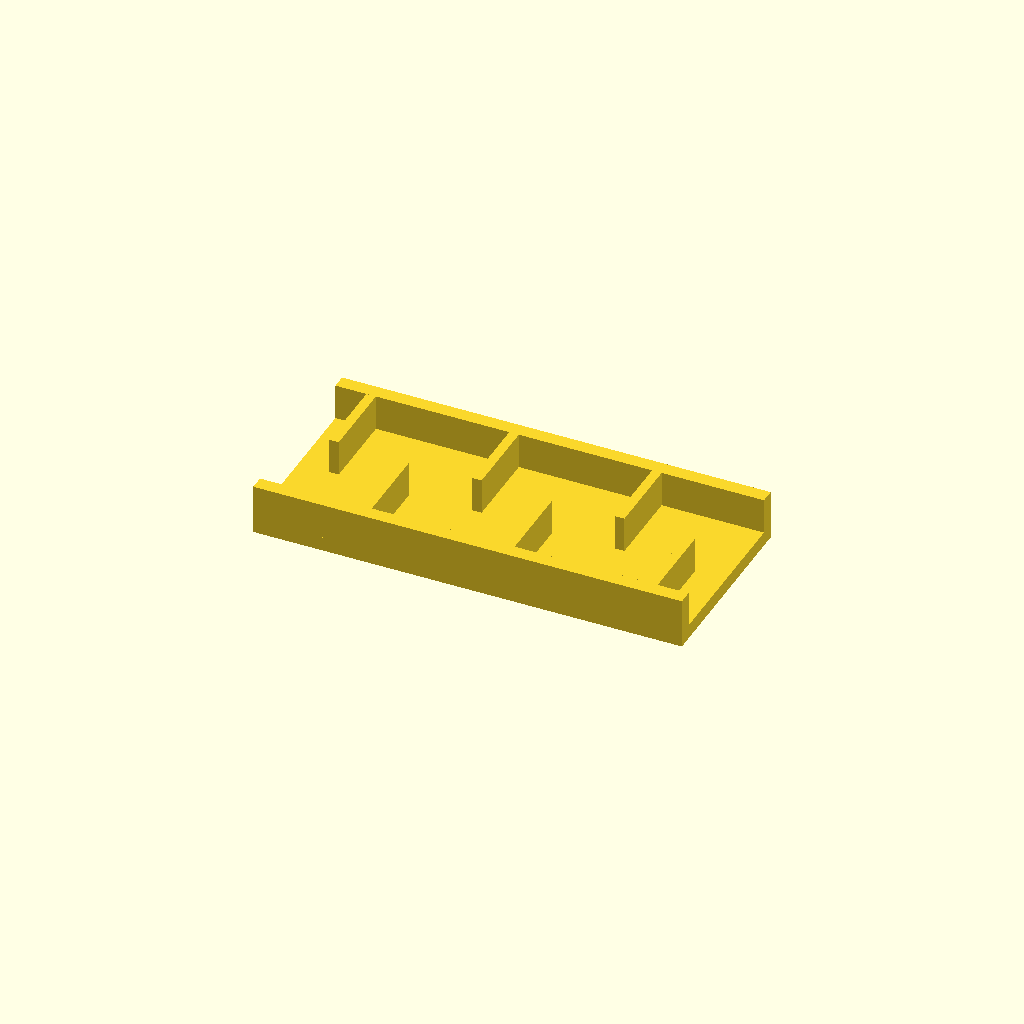
Cell 1 — every parameter at its default value.
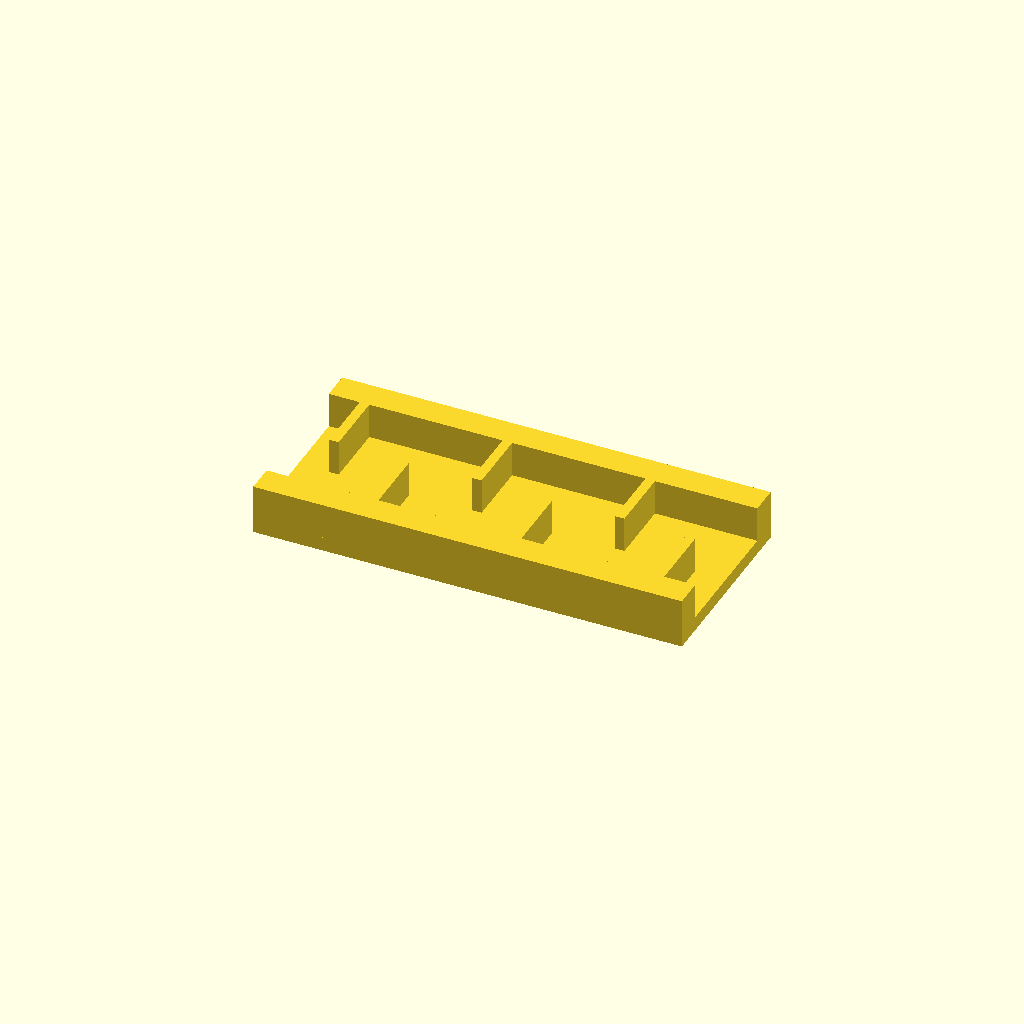
Cell 2: rail_w = 12 (everything else at default).
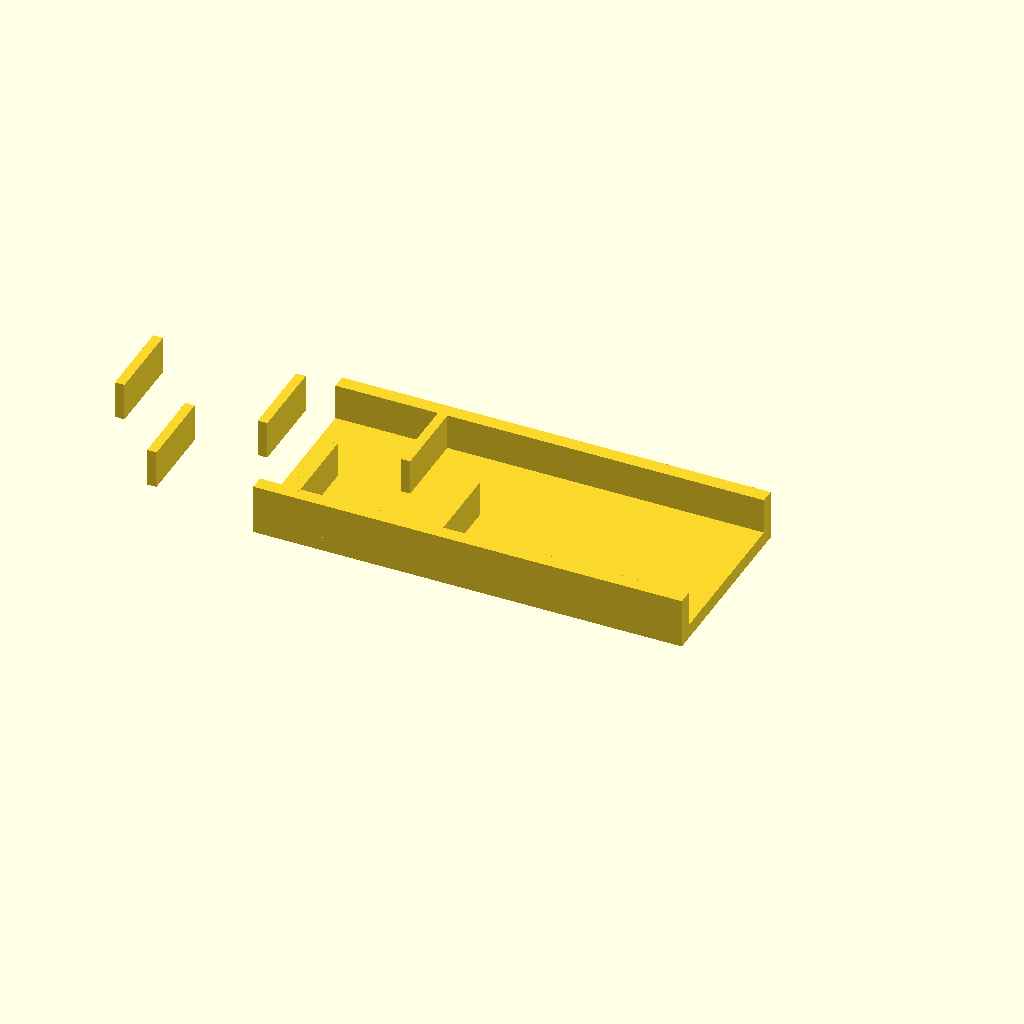
Cell 3 — ribs set to 12, the other parameters unchanged.
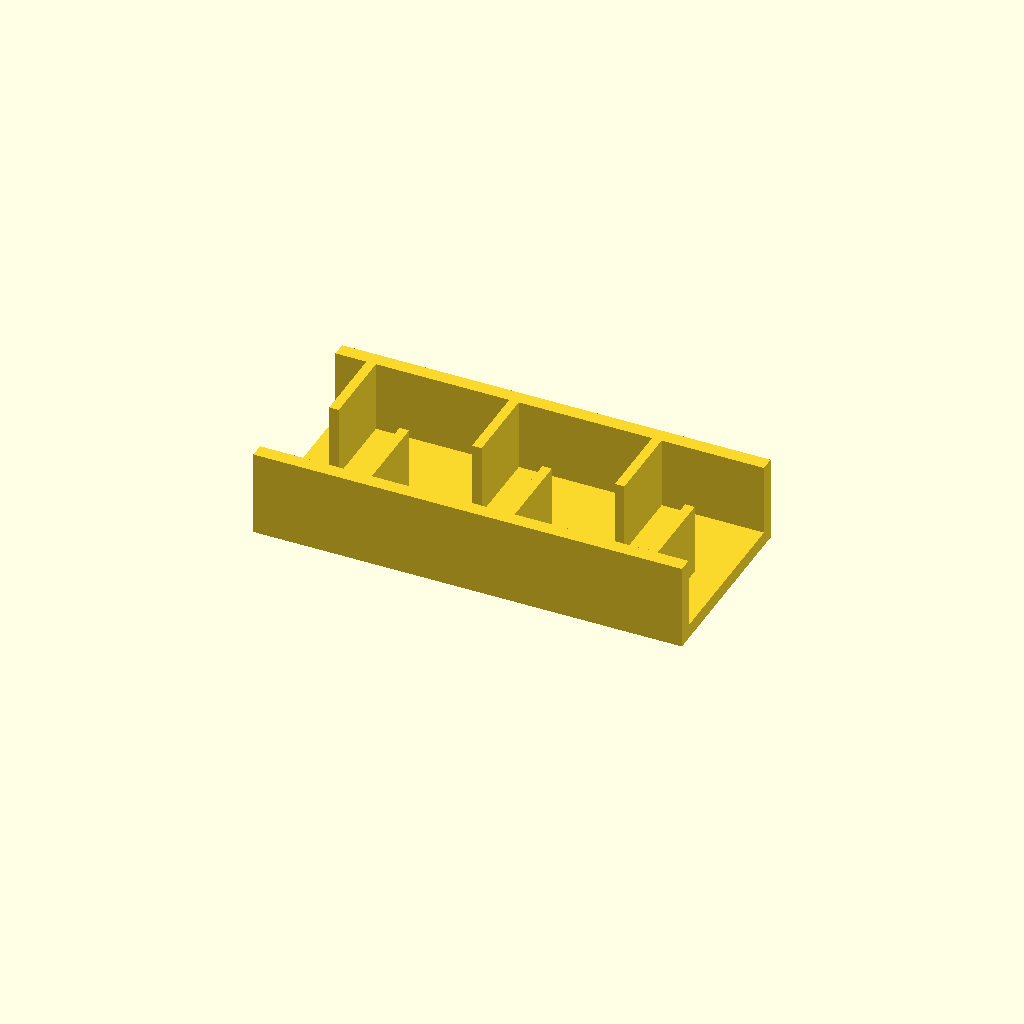
Cell 4: rib_h = 30 (everything else at default).
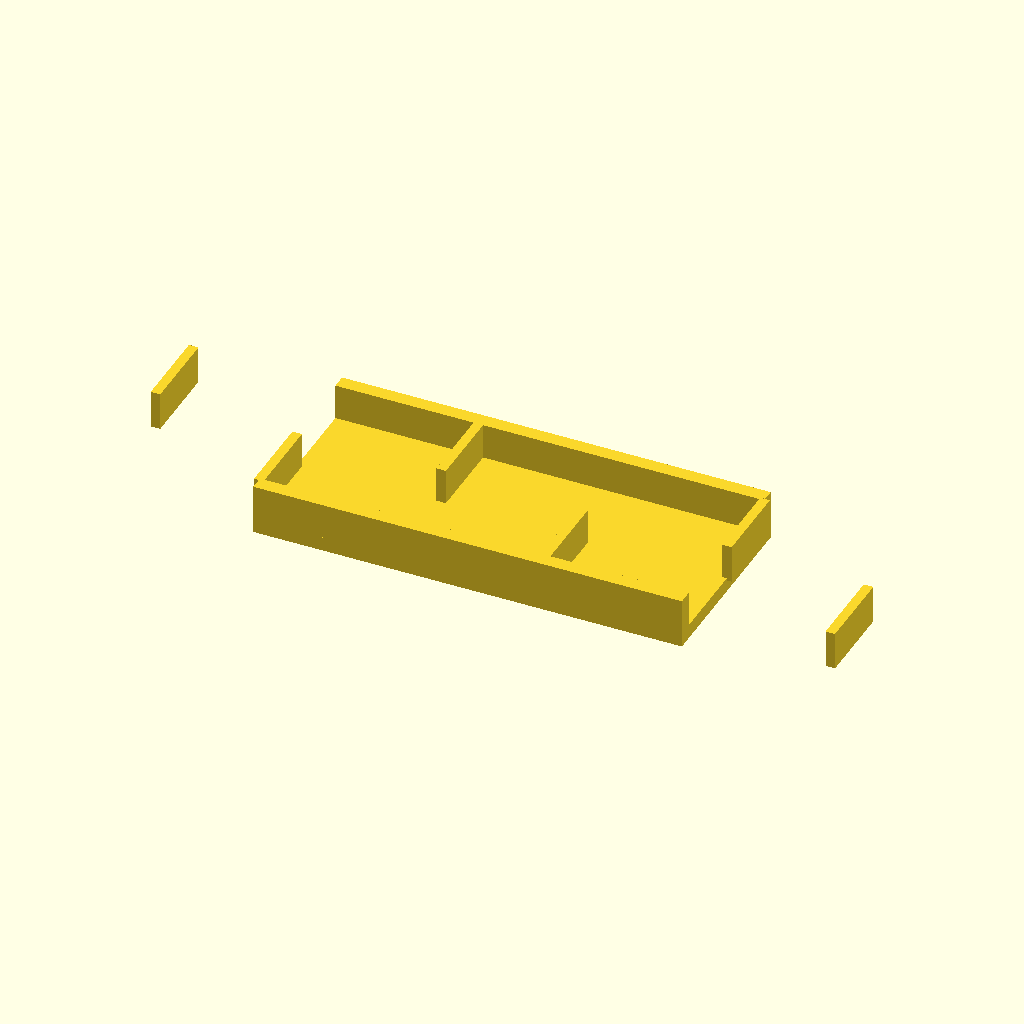
Cell 5: pitch = 60 (everything else at default).
One fixed orthographic camera (rotation 55°, 0°, 25°; colour scheme Cornfield) for every cell.
The OpenSCAD source (optional_data/data/place1/ribframes/part_0048.scad):
$fn = 32;

// ----------------------------------------------------------------------
// Rib frame 180 x 80 x 21
// 6 ribs at 30 mm pitch, staggered
// ----------------------------------------------------------------------

// --- parameters (mm) ---
frame = [180, 80, 6];  // base plate size (x, y, z)
rail_w = 6;            // side rail width
ribs = 6;              // number of ribs
rib_t = 4;             // rib thickness
rib_h = 15;            // rib height above the base plate
pitch = 30;            // pitch between rib centres

// --- derived feature positions (mm) ---
span = (ribs - 1) * pitch;          // = 150   distance between the outer ribs
origin_x = -span / 2;               // = -75   X of the first rib
rib_len = frame[1] / 2 - rail_w + 0.5;  // = 34.5   length of a staggered rib
rib_y = 0.5 + rib_len / 2;          // = 17.75   Y of a staggered rib centre
row_offset = 2 * rib_y;             // = 35.5   distance between the two rows
feature_centers = [
  [origin_x + 0 * pitch, rib_y],
  [origin_x + 1 * pitch, -rib_y],
  [origin_x + 2 * pitch, rib_y],
  [origin_x + 3 * pitch, -rib_y],
  [origin_x + 4 * pitch, rib_y],
  [origin_x + 5 * pitch, -rib_y]
];   // rib centre line, drives the rib loop

// base plate, two side rails, then the ribs read straight off feature_centers
union() {
  translate([-frame[0] / 2, -frame[1] / 2, 0]) cube(frame);
  translate([-frame[0] / 2, -frame[1] / 2, 0]) cube([frame[0], rail_w, frame[2] + rib_h]);
  translate([-frame[0] / 2, frame[1] / 2 - rail_w, 0]) cube([frame[0], rail_w, frame[2] + rib_h]);
  for (centre = feature_centers)
    translate([centre[0] - rib_t / 2, centre[1] - rib_len / 2, frame[2] - 1])
      cube([rib_t, rib_len, rib_h + 1]);
}
Customizer parameters (derived from the source; name, type, default, range or options):
frame: vector, default [180, 80, 6]
rail_w: number, default 6
ribs: number, default 6
rib_t: number, default 4
rib_h: number, default 15
pitch: number, default 30
